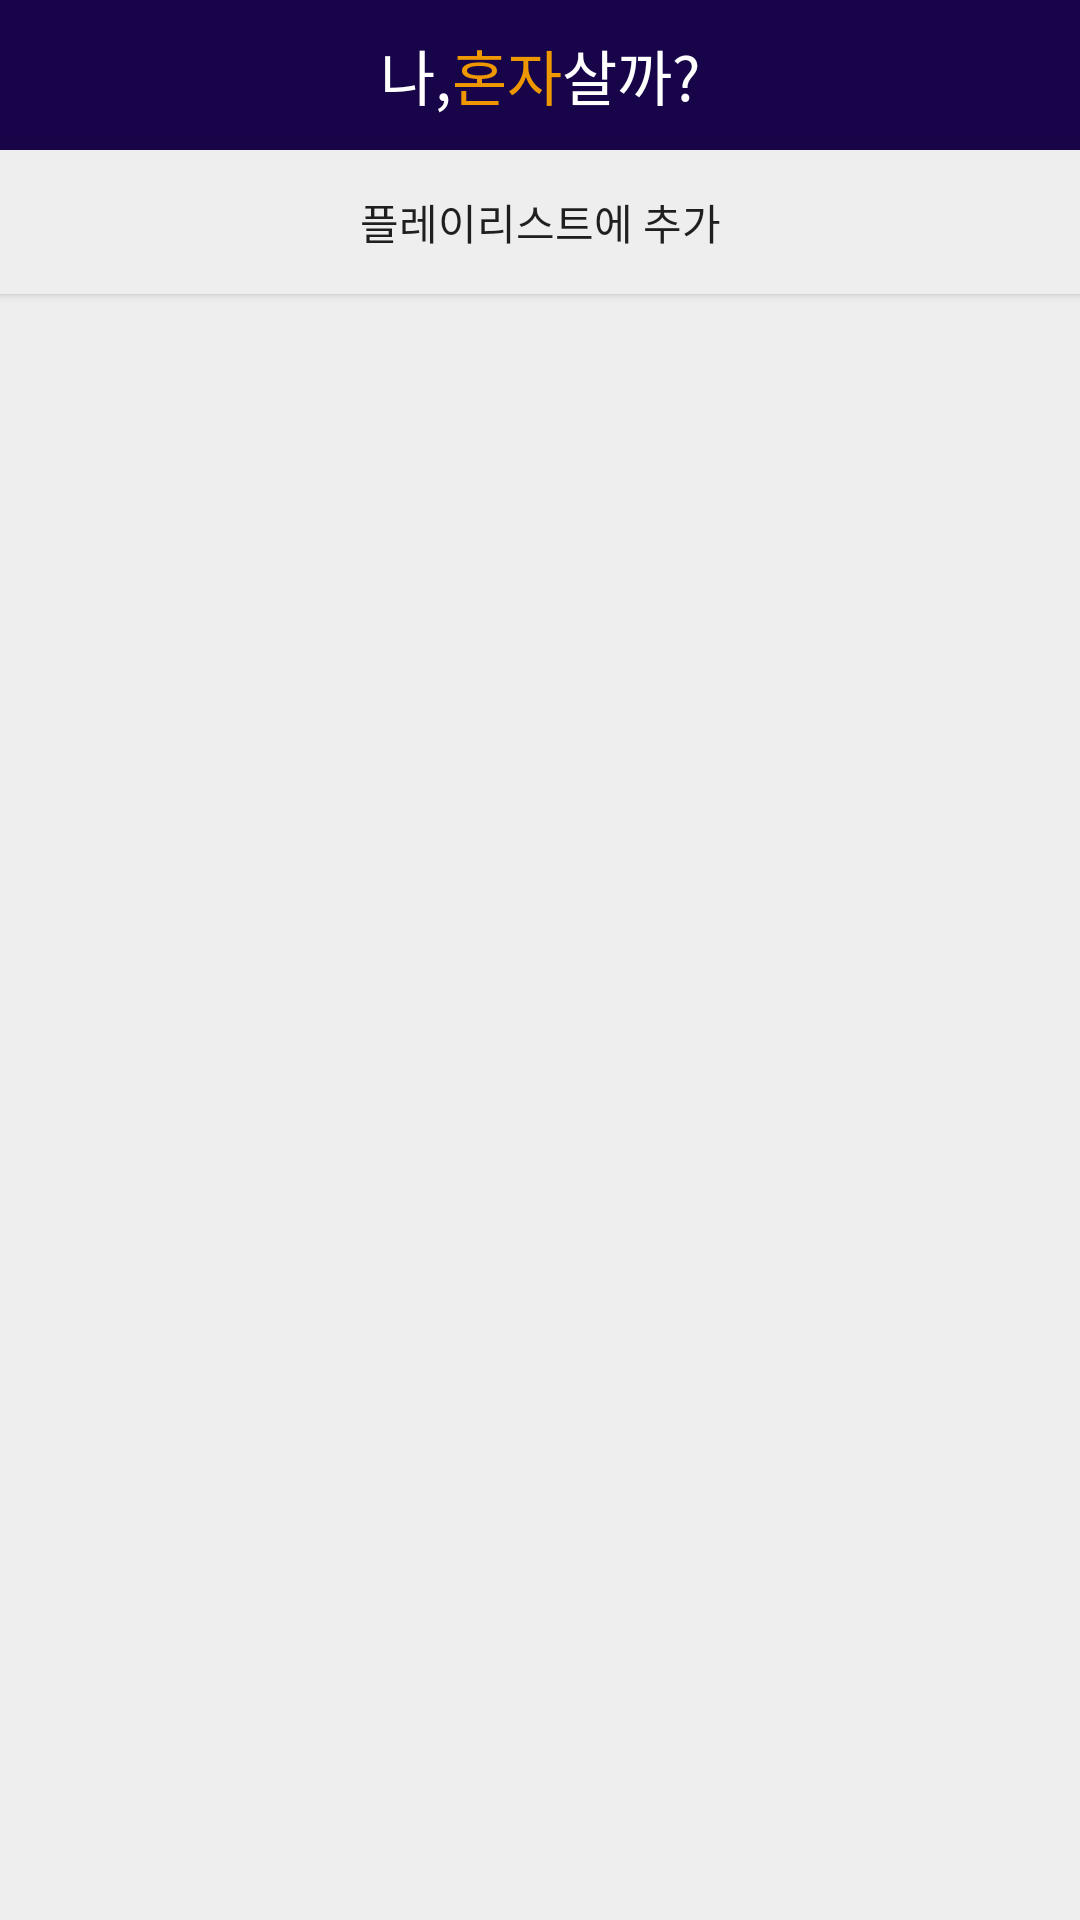

This screen was rendered from an Android layout file. Write that file and the resources it references.
<!-- AndroidManifest.xml: application theme AppTheme -->
<!-- res/layout/activity_song_list.xml -->
<?xml version="1.0" encoding="utf-8"?>
<LinearLayout xmlns:android="http://schemas.android.com/apk/res/android"
    xmlns:app="http://schemas.android.com/apk/res-auto"
    xmlns:tools="http://schemas.android.com/tools"
    android:layout_width="match_parent"
    android:layout_height="match_parent"
    tools:context=".SongListActivity"
    android:background="#eeeeee"
    android:orientation="vertical"
    >

    <include layout="@layout/custom_actionbar"></include>

    <Button
        android:id="@+id/btn_add_to_playlist"
        android:layout_width="match_parent"
        android:layout_height="wrap_content"
        android:text="플레이리스트에 추가"
        android:background="#eee"
        />

    <android.support.v7.widget.RecyclerView
        android:id="@+id/download_recyclerview"
        android:layout_width="match_parent"
        android:layout_height="match_parent"
        >

    </android.support.v7.widget.RecyclerView>

    <RelativeLayout
        android:layout_width="match_parent"
        android:layout_height="match_parent">

    </RelativeLayout>



</LinearLayout>
<!-- res/layout/custom_actionbar.xml (included above) -->
<?xml version="1.0" encoding="utf-8"?>
<LinearLayout
    xmlns:android="http://schemas.android.com/apk/res/android" android:layout_width="match_parent"
    android:layout_height="50dp"
    android:gravity="center"
    android:orientation="horizontal"
    android:background="#180549"
    >

    <TextView
        android:layout_width="wrap_content"
        android:layout_height="wrap_content"
        android:textSize="20sp"
        android:text="나,"
        android:textColor="#fff"
        />
    <TextView
        android:layout_width="wrap_content"
        android:layout_height="wrap_content"
        android:textSize="20sp"
        android:text="혼자"
        android:textColor="#ee9700"
        />
    <TextView
        android:layout_width="wrap_content"
        android:layout_height="wrap_content"
        android:textSize="20sp"
        android:text="살까?"
        android:textColor="#fff"
        />
</LinearLayout>
<!-- resources referenced by this layout -->
<resources>
  <style name="AppTheme" parent="Theme.AppCompat.Light.NoActionBar">
          
          <item name="colorPrimary">@color/colorPrimary</item>
          <item name="colorPrimaryDark">@color/colorPrimaryDark</item>
          <item name="colorAccent">#fff</item>
      </style>
  <color name="colorPrimary">#000</color>
  <color name="colorPrimaryDark">#000</color>
</resources>
